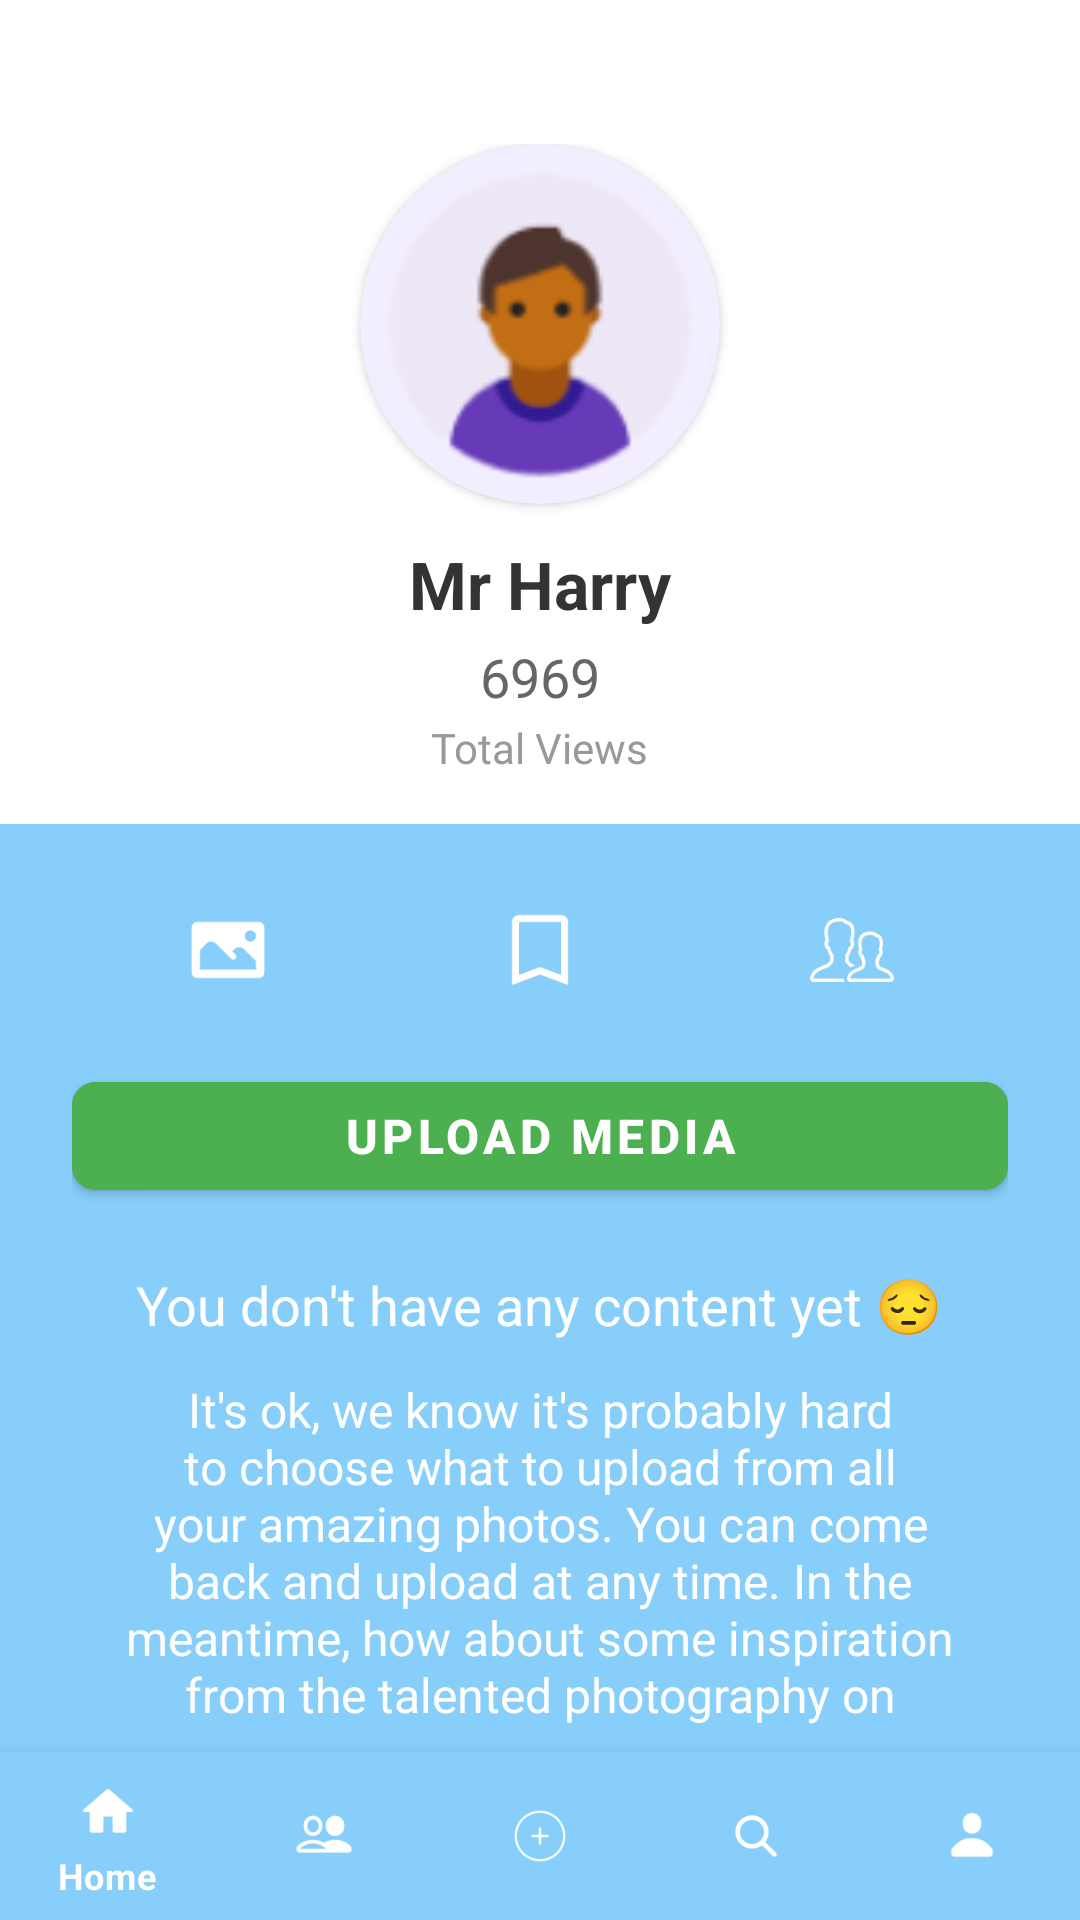

This screen was rendered from an Android layout file. Write that file and the resources it references.
<!-- AndroidManifest.xml: application theme Theme.CloudWalls -->
<!-- res/layout/activity_profile.xml -->
<?xml version="1.0" encoding="utf-8"?>
<LinearLayout xmlns:android="http://schemas.android.com/apk/res/android"
xmlns:app="http://schemas.android.com/apk/res-auto"
xmlns:tools="http://schemas.android.com/tools"
android:layout_width="match_parent"
android:layout_height="match_parent"
android:orientation="vertical"
tools:context=".ProfileActivity"
android:background="@color/primary">


<LinearLayout
    android:layout_width="match_parent"
    android:layout_height="wrap_content"
    android:orientation="vertical"
    android:background="@android:color/white"
    android:gravity="center_horizontal"
    android:paddingTop="48dp"
android:paddingBottom="16dp">


<androidx.cardview.widget.CardView
    android:layout_width="120dp"
    android:layout_height="120dp"
    app:cardCornerRadius="60dp"
    app:cardBackgroundColor="#F2EEFF">

    <ImageView
        android:id="@+id/profile_image"
        android:layout_width="match_parent"
        android:layout_height="match_parent"
        android:src="@drawable/img"
        android:scaleType="centerCrop"
        android:contentDescription="Profile Image" />
</androidx.cardview.widget.CardView>


<TextView
    android:id="@+id/profile_name"
    android:layout_width="wrap_content"
    android:layout_height="wrap_content"
    android:text="Mr Harry"
    android:textSize="22sp"
    android:textColor="#333333"
    android:textStyle="bold"
    android:layout_marginTop="12dp" />


<TextView
    android:id="@+id/view_count"
    android:layout_width="wrap_content"
    android:layout_height="wrap_content"
    android:text="6969"
    android:textSize="18sp"
    android:textColor="#666666"
    android:layout_marginTop="4dp" />


<TextView
    android:id="@+id/view_label"
    android:layout_width="wrap_content"
    android:layout_height="wrap_content"
    android:text="Total Views"
    android:textSize="14sp"
    android:textColor="#999999"
    android:layout_marginTop="2dp" />
</LinearLayout>

    
<LinearLayout
android:layout_width="match_parent"
android:layout_height="0dp"
android:layout_weight="1"
android:orientation="vertical"
android:paddingHorizontal="24dp"
android:paddingTop="16dp"
android:paddingBottom="8dp">


<LinearLayout
    android:layout_width="match_parent"
    android:layout_height="wrap_content"
    android:orientation="horizontal"
    android:gravity="center"
    android:paddingVertical="12dp">

    <ImageView
        android:id="@+id/icon_gallery"
        android:layout_width="0dp"
        android:layout_height="wrap_content"
        android:layout_weight="1"
        android:src="@drawable/gambar"
        android:adjustViewBounds="true"
        android:maxWidth="28dp"
        android:maxHeight="28dp"
        android:layout_gravity="center"
        android:contentDescription="Gallery" />

    <ImageView
        android:id="@+id/icon_bookmark"
        android:layout_width="0dp"
        android:layout_height="wrap_content"
        android:layout_weight="1"
        android:src="@drawable/bookmark"
        android:adjustViewBounds="true"
        android:maxWidth="28dp"
        android:maxHeight="28dp"
        android:layout_gravity="center"
        android:contentDescription="Bookmarks" />

    <ImageView
        android:id="@+id/icon_friends"
        android:layout_width="0dp"
        android:layout_height="wrap_content"
        android:layout_weight="1"
        android:src="@drawable/friends"
        android:adjustViewBounds="true"
        android:maxWidth="28dp"
        android:maxHeight="28dp"
        android:layout_gravity="center"
        android:contentDescription="Friends" />
</LinearLayout>


<com.google.android.material.button.MaterialButton
    android:id="@+id/upload_button"
    android:layout_width="match_parent"
    android:layout_height="wrap_content"
    android:text="UPLOAD MEDIA"
    android:textColor="@android:color/white"
    android:textSize="16sp"
    android:textStyle="bold"
    app:cornerRadius="8dp"
    android:layout_marginTop="12dp"
android:backgroundTint="#4CAF50" />


<TextView
    android:id="@+id/no_content_text"
    android:layout_width="wrap_content"
    android:layout_height="wrap_content"
    android:text="You don't have any content yet 😔"
    android:textSize="18sp"
    android:textColor="@android:color/white"
    android:layout_gravity="center"
    android:layout_marginTop="20dp" />


<TextView
    android:id="@+id/description_text"
    android:layout_width="match_parent"
    android:layout_height="wrap_content"
    android:text="It's ok, we know it's probably hard to choose what to upload from all your amazing photos. You can come back and upload at any time. In the meantime, how about some inspiration from the talented photography on Pexels?"
    android:textSize="16sp"
    android:textColor="@android:color/white"
    android:textAlignment="center"
    android:gravity="center"
    android:layout_marginTop="12dp"
android:paddingHorizontal="16dp" />


<com.google.android.material.button.MaterialButton
    android:id="@+id/get_inspired_button"
    android:layout_width="wrap_content"
    android:layout_height="wrap_content"
    android:text="Get Inspired"
    android:textColor="#87CEFA"
    android:textSize="16sp"
    android:backgroundTint="@android:color/white"
    android:layout_gravity="center"
    android:layout_marginTop="20dp"
android:layout_marginBottom="8dp"
app:cornerRadius="5dp"
android:paddingHorizontal="40dp"
android:paddingVertical="12dp" />

</LinearLayout>

    
<com.google.android.material.bottomnavigation.BottomNavigationView
android:id="@+id/bottom_nav"
android:layout_width="match_parent"
android:layout_height="wrap_content"
android:background="@color/primary"
app:itemIconTint="@android:color/white"
app:itemTextColor="@android:color/white"
app:menu="@menu/bottom_nav_menu" />

    </LinearLayout>
<!-- resources referenced by this layout -->
<resources>
  <color name="primary">#87CEFA</color>
  <!-- drawable bookmark: png bitmap (drawable, 998 bytes) -->
  <!-- drawable friends: png bitmap (drawable, 2629 bytes) -->
  <!-- drawable gambar: png bitmap (drawable, 1083 bytes) -->
  <!-- drawable img: png bitmap (drawable, 5525 bytes) -->
  <style name="Theme.CloudWalls" parent="Theme.MaterialComponents.DayNight.NoActionBar">
          
          <item name="colorPrimary">@color/primary</item>
          <item name="colorOnPrimary">@color/white</item>
  
          
          <item name="android:windowDrawsSystemBarBackgrounds">true</item>
          <item name="android:statusBarColor">@color/primary</item>
          <item name="android:navigationBarColor">@color/primary</item>
          <item name="android:windowLightStatusBar">false</item>
          <item name="android:windowLightNavigationBar">false</item>
  
          
          <item name="android:windowTranslucentStatus">false</item>
          <item name="android:windowTranslucentNavigation">false</item>
  
          
          <item name="toolbarStyle">@style/Widget.CloudWalls.Toolbar</item>
      </style>
  <color name="white">#FFFFFFFF</color>
  <style name="Widget.CloudWalls.Toolbar" parent="Widget.MaterialComponents.Toolbar">
          <item name="android:elevation">0dp</item>
          <item name="android:minHeight">?attr/actionBarSize</item>
          <item name="titleTextColor">@android:color/white</item>
      </style>
</resources>
